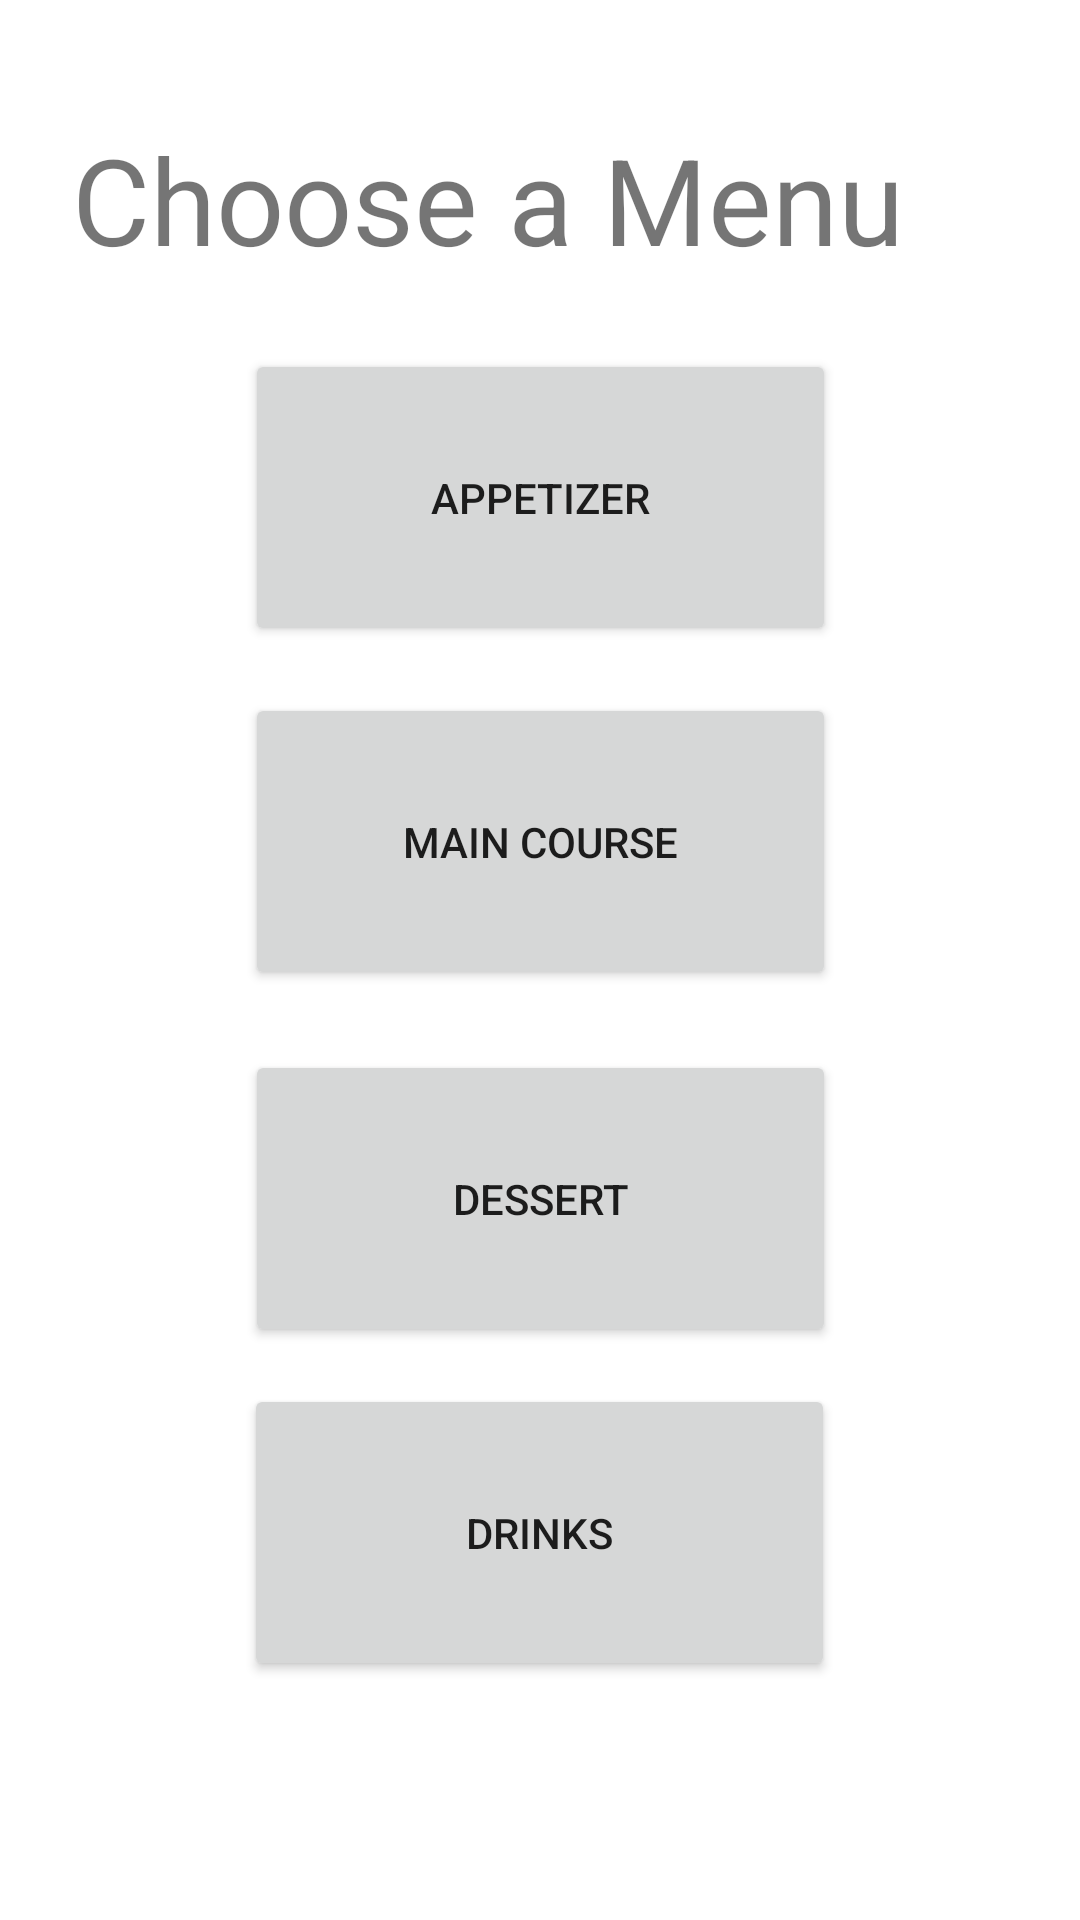

This screen was rendered from an Android layout file. Write that file and the resources it references.
<!-- AndroidManifest.xml: application theme Theme.MIFO -->
<!-- res/layout/activity_ordering.xml -->
<?xml version="1.0" encoding="utf-8"?>
<androidx.constraintlayout.widget.ConstraintLayout xmlns:android="http://schemas.android.com/apk/res/android"
    xmlns:app="http://schemas.android.com/apk/res-auto"
    xmlns:tools="http://schemas.android.com/tools"
    android:layout_width="match_parent"
    android:layout_height="match_parent"
    tools:context=".Ordering">

    <TextView
        android:id="@+id/textView3"
        android:layout_width="312dp"
        android:layout_height="66dp"
        android:text="Choose a Menu"
        android:textSize="40sp"
        app:layout_constraintBottom_toBottomOf="parent"
        app:layout_constraintEnd_toEndOf="parent"
        app:layout_constraintHorizontal_bias="0.497"
        app:layout_constraintStart_toStartOf="parent"
        app:layout_constraintTop_toTopOf="parent"
        app:layout_constraintVertical_bias="0.069" />

    <Button
        android:id="@+id/maincourse"
        android:layout_width="197dp"
        android:layout_height="99dp"
        android:text="Main Course"
        app:layout_constraintBottom_toBottomOf="parent"
        app:layout_constraintEnd_toEndOf="parent"
        app:layout_constraintStart_toStartOf="parent"
        app:layout_constraintTop_toTopOf="parent"
        app:layout_constraintVertical_bias="0.427" />

    <Button
        android:id="@+id/dessert"
        android:layout_width="197dp"
        android:layout_height="99dp"
        android:text="Dessert"
        app:layout_constraintBottom_toBottomOf="parent"
        app:layout_constraintEnd_toEndOf="parent"
        app:layout_constraintStart_toStartOf="parent"
        app:layout_constraintTop_toTopOf="parent"
        app:layout_constraintVertical_bias="0.647" />

    <Button
        android:id="@+id/drink"
        android:layout_width="197dp"
        android:layout_height="99dp"
        android:text="Drinks"
        app:layout_constraintBottom_toBottomOf="parent"
        app:layout_constraintEnd_toEndOf="parent"
        app:layout_constraintHorizontal_bias="0.498"
        app:layout_constraintStart_toStartOf="parent"
        app:layout_constraintTop_toTopOf="parent"
        app:layout_constraintVertical_bias="0.853" />

    <Button
        android:id="@+id/Apps"
        android:layout_width="197dp"
        android:layout_height="99dp"
        android:text="Appetizer"
        app:layout_constraintBottom_toBottomOf="parent"
        app:layout_constraintEnd_toEndOf="parent"
        app:layout_constraintStart_toStartOf="parent"
        app:layout_constraintTop_toTopOf="parent"
        app:layout_constraintVertical_bias="0.215" />
</androidx.constraintlayout.widget.ConstraintLayout>
<!-- resources referenced by this layout -->
<resources>
  <style name="Theme.MIFO" parent="Theme.MaterialComponents.DayNight.DarkActionBar">
          
          <item name="colorPrimary">@color/purple_500</item>
          <item name="colorPrimaryVariant">@color/purple_700</item>
          <item name="colorOnPrimary">@color/white</item>
          
          <item name="colorSecondary">@color/teal_200</item>
          <item name="colorSecondaryVariant">@color/teal_700</item>
          <item name="colorOnSecondary">@color/black</item>
          
          <item name="android:statusBarColor">?attr/colorPrimaryVariant</item>
          
      </style>
  <!-- not gathered from this repository: default colours our renderer supplied (Android Studio template values) -->
  <color name="purple_500">#FF6200EE</color>
  <color name="purple_700">#FF3700B3</color>
  <color name="teal_200">#FF03DAC5</color>
  <color name="teal_700">#FF018786</color>
  <color name="black">#FF000000</color>
  <color name="white">#FFFFFFFF</color>
</resources>
